Run: headless pygame with SDL's dummy video driver; simulated clock (each Clock.tick advances the game by its frame time, no real sleeping); random seed 0; keys injected as events and as key.get_pressed() state; no mouse input.
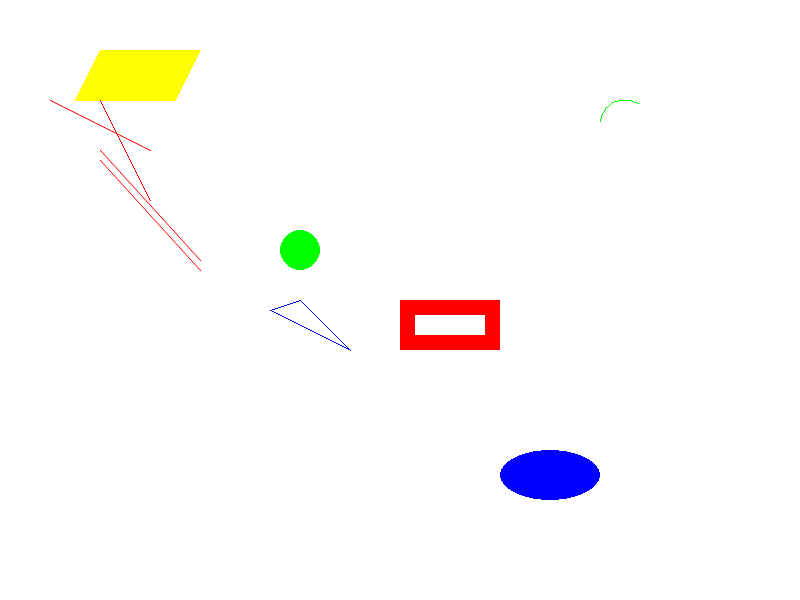
Frame 1 of 4 · flips 1–60 · no input
Frame 2 of 4 · flips 61–180 · tapped SPACE, RETURN · held RIGHT (→), D · screen unchanged from frame 1, image omitted
Frame 3 of 4 · flips 181–300 · held DOWN (↓), S · screen unchanged from frame 2, image omitted
Frame 4 of 4 · flips 301–420 · held LEFT (←), A, UP (↑), W · screen unchanged from frame 3, image omitted

The pygame program that drew these frames:

import pygame, time, sys

# inithials of pygame
pygame.init()
print('Status:\nStart First Game')
# main root
win = pygame.display.set_mode((800, 600))

# set title of root
pygame.display.set_caption("First Game")

time.sleep(2)

# color = (R, G, B)
red =(255, 0, 0)
green =(0, 255, 0)
blue =(0, 0, 255)
white =(255, 255, 255)
black =(0, 0, 0)
yellow = (255, 255, 0)

# fill main root
win.fill(white)
print('Change Color to White')

time.sleep(2)

print('Plase Waite! Drowing...')
time.sleep(2)
# drow
# mostatil      koja, rang, mogheiat,   andaze ,   zekhamat
pygame.draw.rect(win, red, ((400, 300), (100, 50)), 15)
# dayere          koja, rang, mogheiat, ghotr,  zekhamat
pygame.draw.circle(win, green, (300, 250), 20, 0)
# beizi             koja, rang, mogheiat, ghotr,  zekhamat
pygame.draw.ellipse(win, blue, (500, 450, 100, 50), 0)
# motevazi alazla    koja, rang,   ras1       ras2,      ras3,       ras4,    zekhamat
pygame.draw.polygon(win, yellow, ((100, 50), (200, 50), (175, 100), (75, 100)), 0)
# kaman        koja, rang,  mogheiat ,  shoa,  start, end , zekhamat # 1 radian = 57^
pygame.draw.arc(win, green, (600, 100, 50, 50), 1, 3, 1)
# khat          koja, rang, start,       end , zekhamat
pygame.draw.line(win, red, (100, 100), (150, 200), 1)
# a khat          koja, rang,  start,     end , zekhamat
pygame.draw.aaline(win, red, (50, 100), (150, 150), 1)
pygame.draw.aaline(win, red, (100, 150), (200, 260), 1)
pygame.draw.aaline(win, red, (100, 160), (200, 270), 1)
# chand khati     koja, rang,baste?, start,     point1    ,  point2
pygame.draw.lines(win, blue, True, ((300, 300), (270, 310), (350, 350)))
print('Drow is Complet')

# main loop
while True:
    for event in pygame.event.get():
        # print(event)
        if event.type == pygame.QUIT:
            pygame.quit()
            print('End First Game')
            sys.exit()
    # update win
    pygame.display.update()
